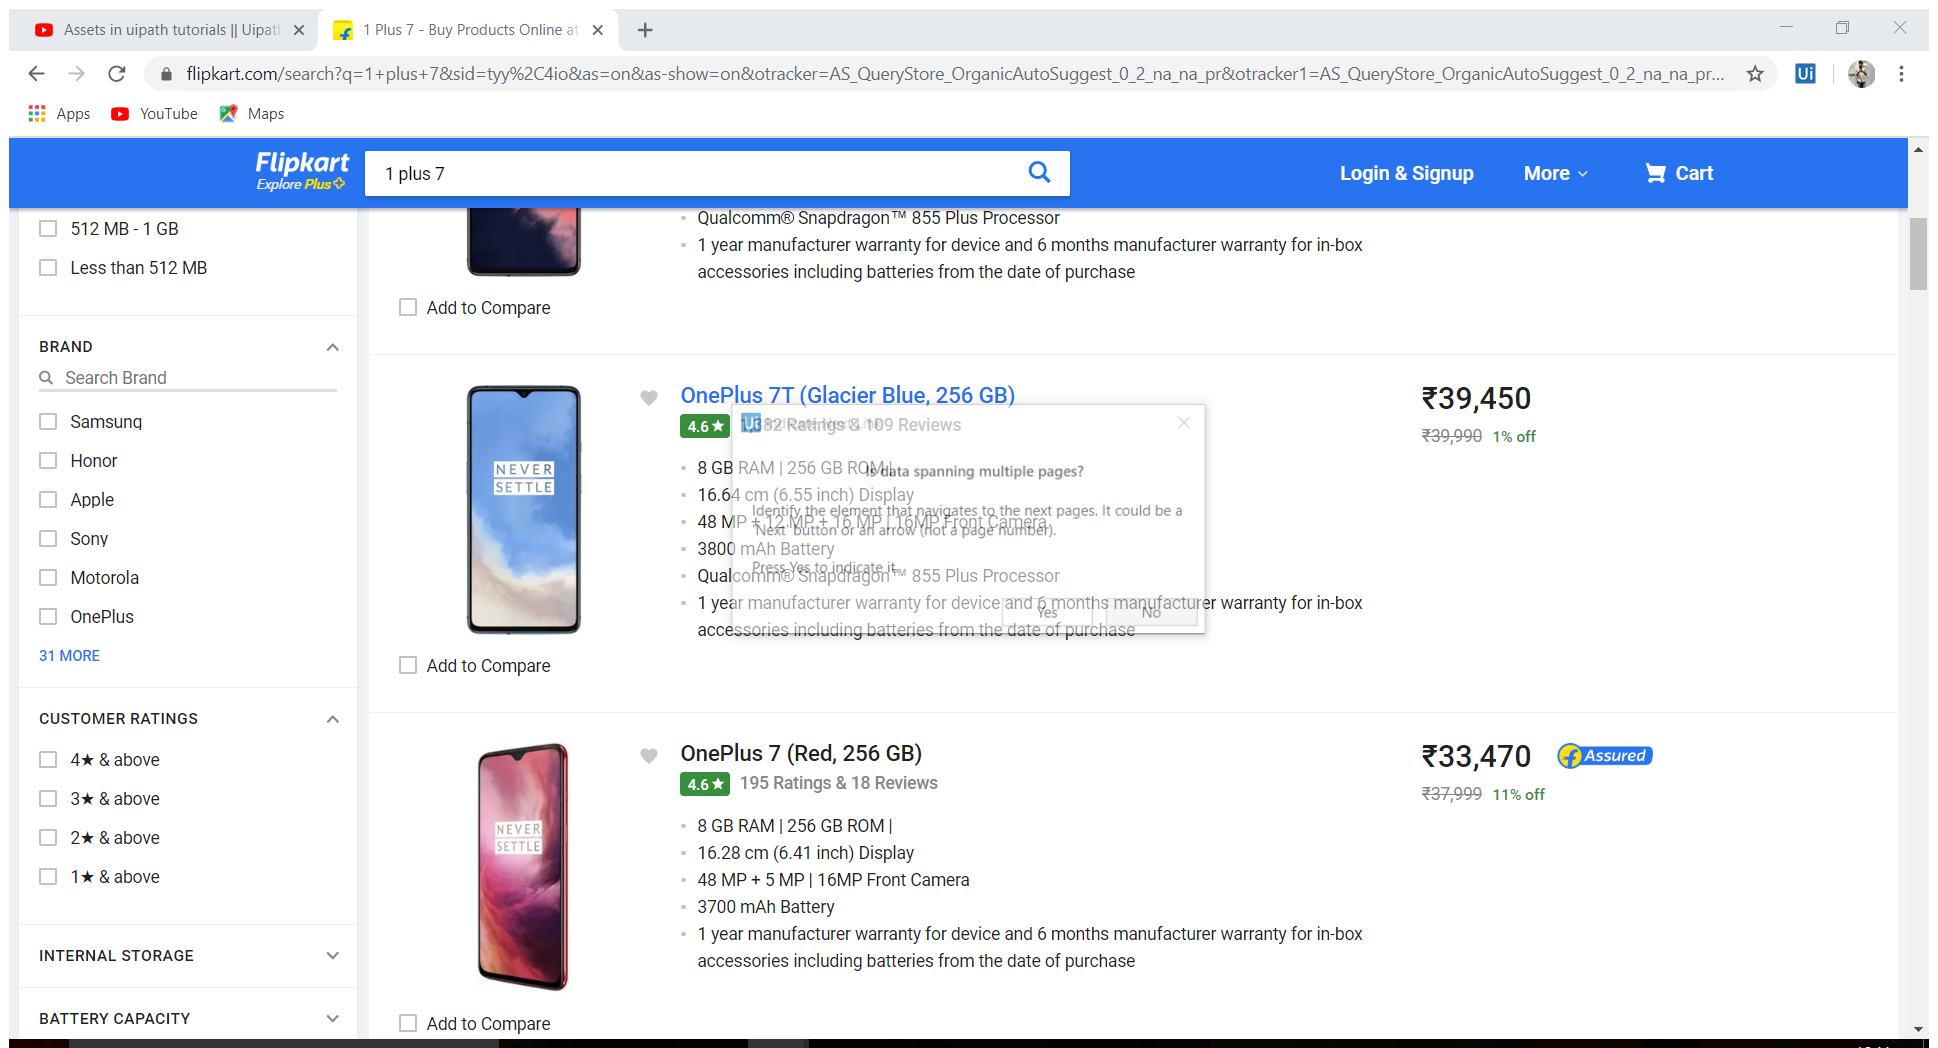
Workflow: Main

Step 1: Attach Browser '1Plus7 Bu Page' in window '1 Plus 7 - Buy Products Online at Best Price in India - All Cate*' (chrome.exe)

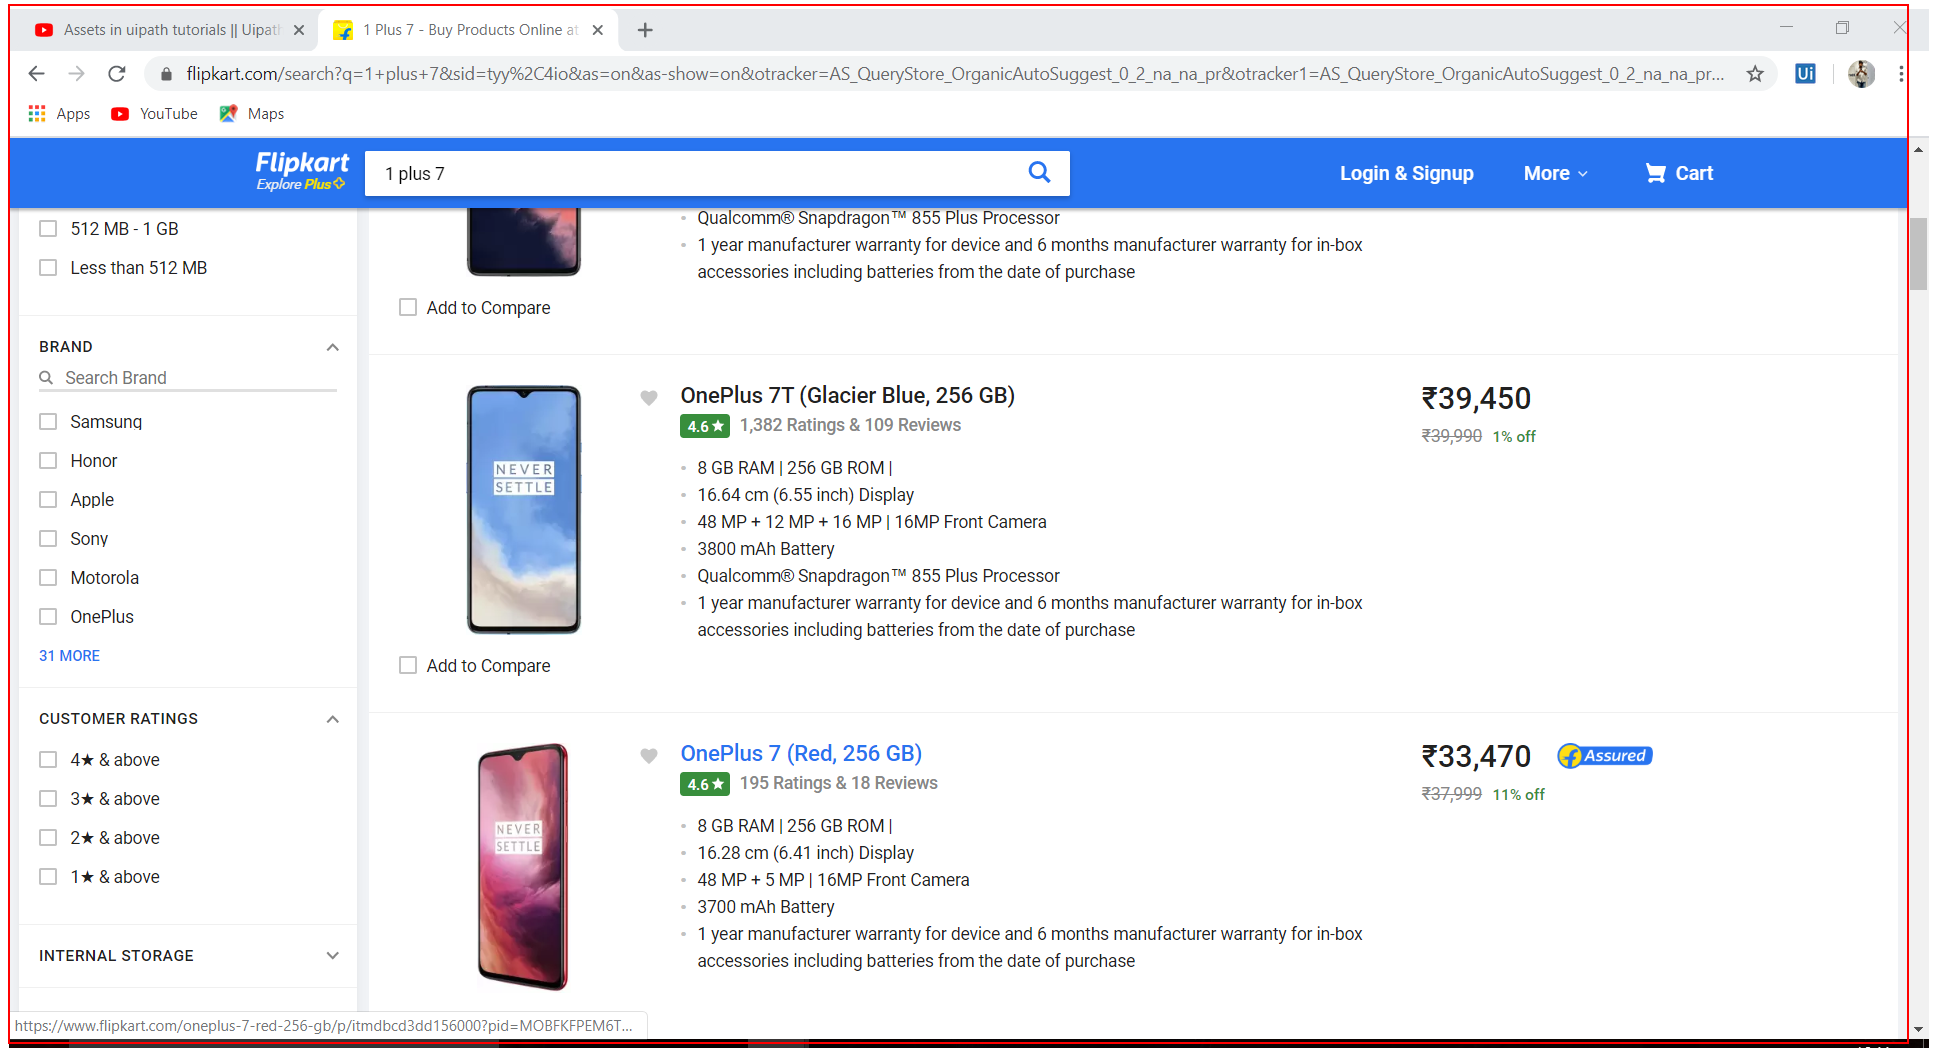
Step 2: get-text from the element 'container'